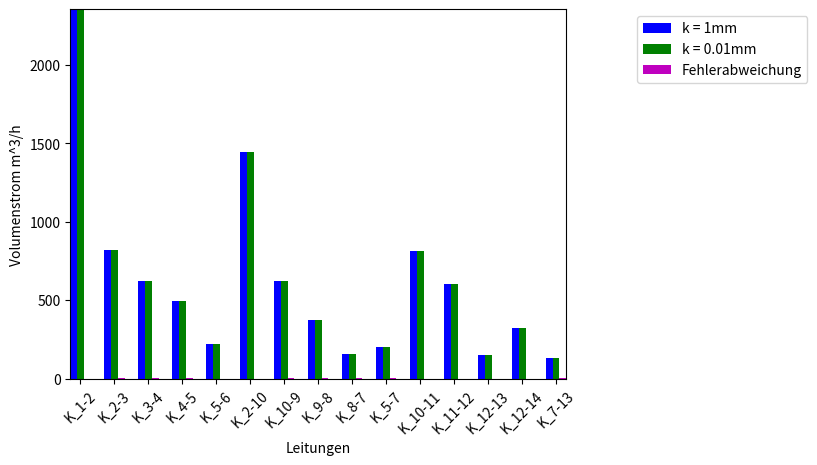

The matplotlib source for this figure:
import numpy as np
import matplotlib.pyplot as plt
 

N = 15
ind = np.arange(N)

#k = 1mm, t = 273.93K
k1 = ([2354.430564,  817.523532,  621.243648,  496.422648, 217.624752, 1445.031324,
  623.684232,  373.578192,  157.809528, 202.234824,  810.67464,   600.474204,
  150.37614,   320.17284,   129.427092])

"""
to convert vdot_norm_m3_per_s to vdot_norm_m3_per_h
b = np.array([0.65400849, 0.2269878 , 0.17246561, 0.1377931 , 0.06045132,
       0.40149967, 0.17303437, 0.10356047, 0.04362473, 0.05607426,
       0.22550074, 0.16711173, 0.04208448, 0.0889369 , 0.03563864])

print (b*3600)
"""
k2 = ([2354.430564,  817.15608,   620.876196,  496.05516,   217.624752, 1445.398812,
  622.923732,  372.817692,  157.049028,  201.867336,  811.802664,  601.602228,
  151.504128,  320.17284,   128.299104])

np.subtract(k1,k2)

f = ([ 0.      ,  0.367452,  0.367452,  0.367488,  0.      , -0.367488,
        0.7605  ,  0.7605  ,  0.7605  ,  0.367488, -1.128024, -1.128024,
       -1.127988,  0.      ,  1.127988])
labels = ('K_1-2', 'K_2-3', 'K_3-4', 'K_4-5', 'K_5-6', 'K_2-10', 'K_10-9', 'K_9-8', 'K_8-7', 'K_5-7', 'K_10-11', 'K_11-12', 'K_12-13', 'K_12-14', 'K_7-13')

plt.xticks(np.arange(15), labels, rotation=45)
ax = plt.subplot(111)
plt.autoscale(tight=True)

rects1 = ax.bar(ind-0.2, k1, width=0.2, color='b', align='center')
rects2 = ax.bar(ind, k2, width=0.2, color='g', align='center')
rects3 = ax.bar(ind+0.2, f, width=0.2, color='m', align='center')

plt.xlabel('Leitungen')
plt.ylabel('Volumenstrom m^3/h')
ax.legend( (rects1[0], rects2[0], rects3[0]), ('k = 1mm', 'k = 0.01mm ', 'Fehlerabweichung'), bbox_to_anchor=(1.5, 1), loc='upper right' )
plt.show()


